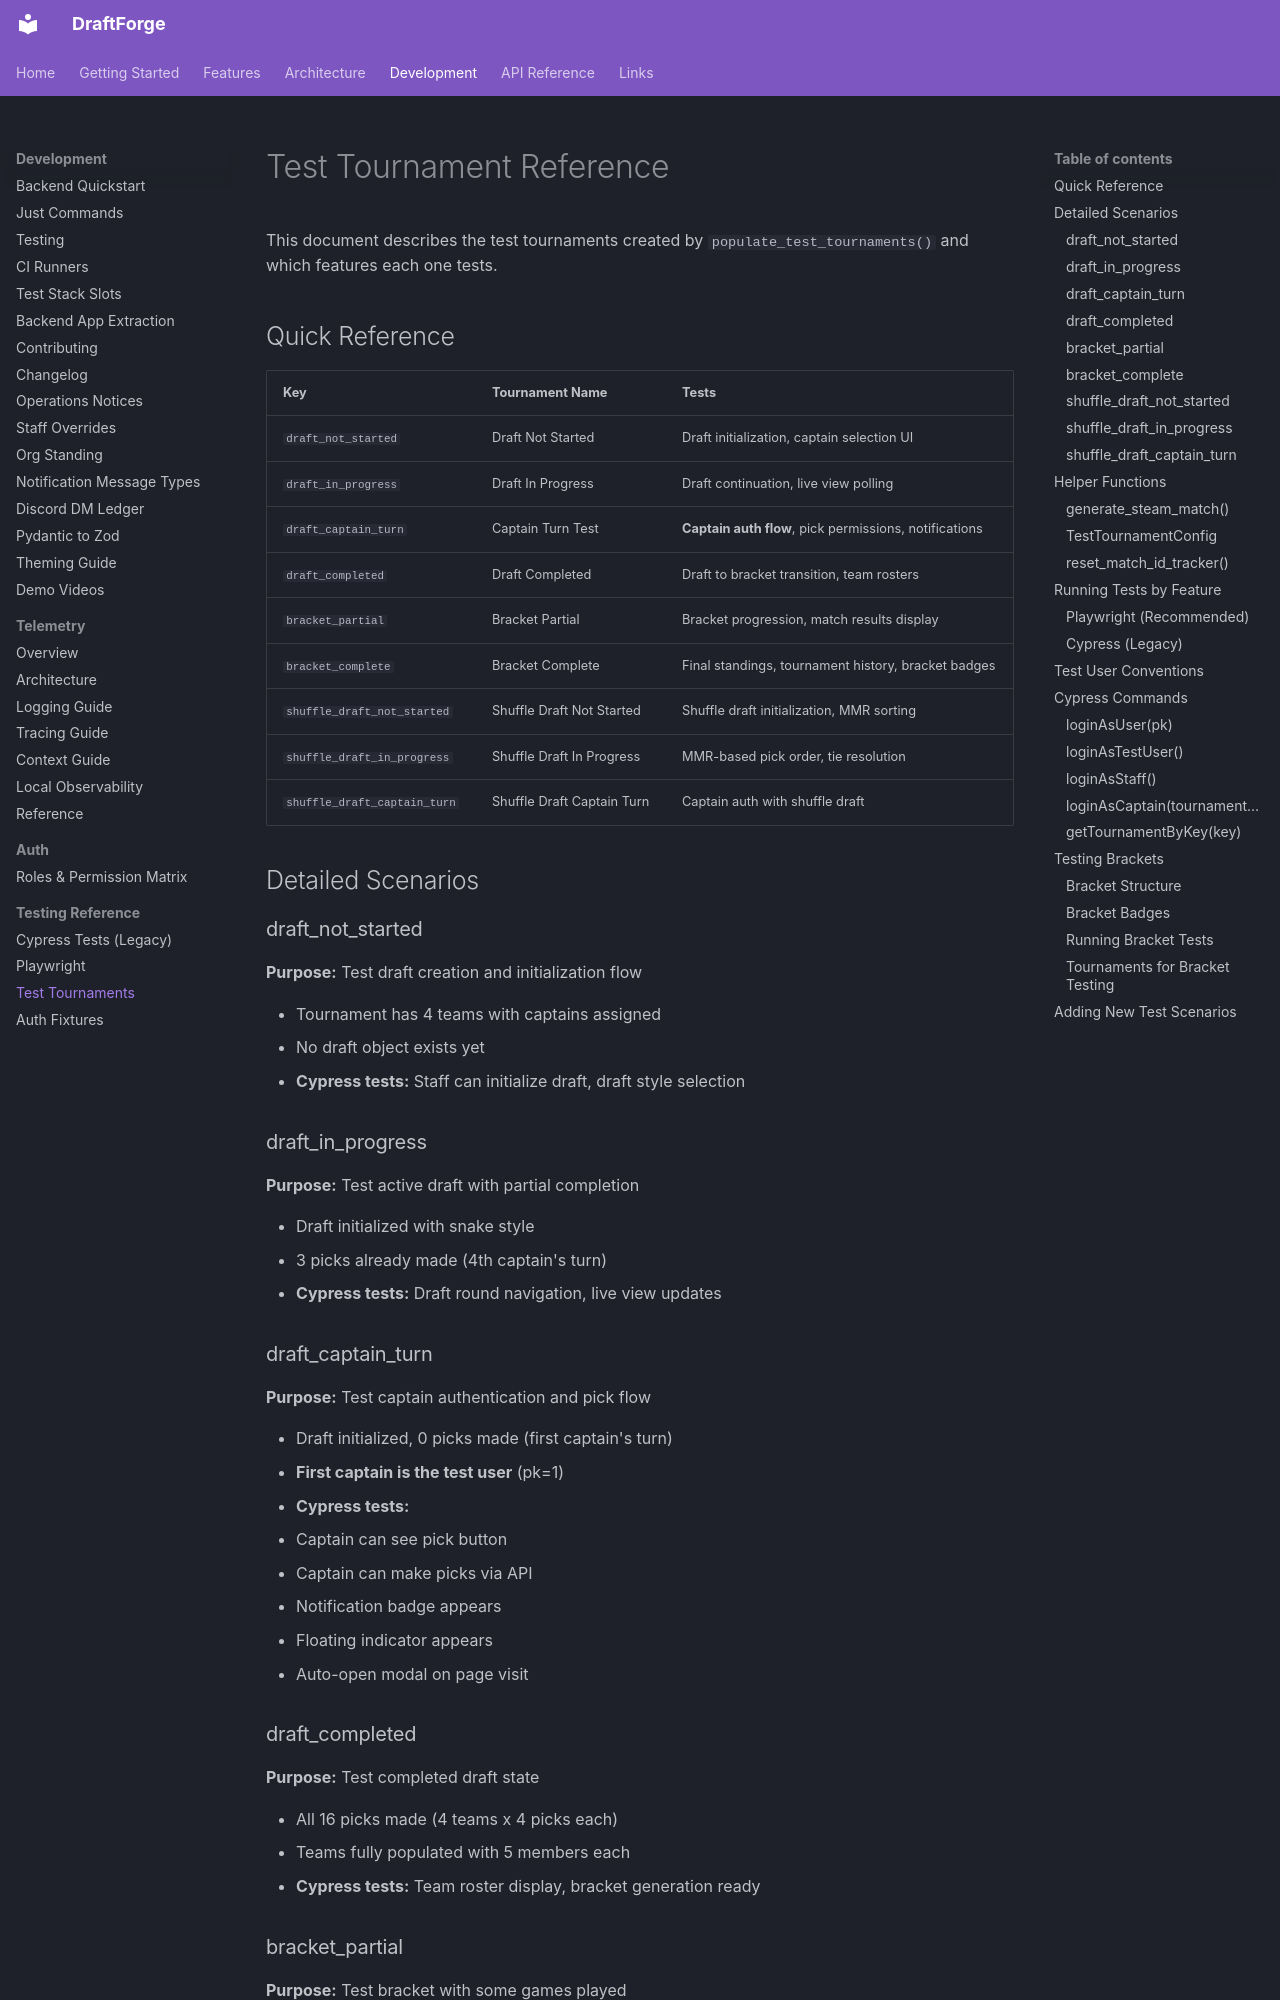

repository: kettleofketchup/DraftForge · page: testing/test-tournaments/index.html · generator: mkdocs

# Test Tournament Reference

This document describes the test tournaments created by `populate_test_tournaments()` and which features each one tests.

## Quick Reference

| Key | Tournament Name | Tests |
|-----|----------------|-------|
| `draft_not_started` | Draft Not Started | Draft initialization, captain selection UI |
| `draft_in_progress` | Draft In Progress | Draft continuation, live view polling |
| `draft_captain_turn` | Captain Turn Test | **Captain auth flow**, pick permissions, notifications |
| `draft_completed` | Draft Completed | Draft to bracket transition, team rosters |
| `bracket_partial` | Bracket Partial | Bracket progression, match results display |
| `bracket_complete` | Bracket Complete | Final standings, tournament history, bracket badges |
| `shuffle_draft_not_started` | Shuffle Draft Not Started | Shuffle draft initialization, MMR sorting |
| `shuffle_draft_in_progress` | Shuffle Draft In Progress | MMR-based pick order, tie resolution |
| `shuffle_draft_captain_turn` | Shuffle Draft Captain Turn | Captain auth with shuffle draft |

## Detailed Scenarios

### draft_not_started

**Purpose:** Test draft creation and initialization flow

- Tournament has 4 teams with captains assigned
- No draft object exists yet
- **Cypress tests:** Staff can initialize draft, draft style selection

### draft_in_progress

**Purpose:** Test active draft with partial completion

- Draft initialized with snake style
- 3 picks already made (4th captain's turn)
- **Cypress tests:** Draft round navigation, live view updates

### draft_captain_turn

**Purpose:** Test captain authentication and pick flow

- Draft initialized, 0 picks made (first captain's turn)
- **First captain is the test user** (pk=1)
- **Cypress tests:**
  - Captain can see pick button
  - Captain can make picks via API
  - Notification badge appears
  - Floating indicator appears
  - Auto-open modal on page visit

### draft_completed

**Purpose:** Test completed draft state

- All 16 picks made (4 teams x 4 picks each)
- Teams fully populated with 5 members each
- **Cypress tests:** Team roster display, bracket generation ready
